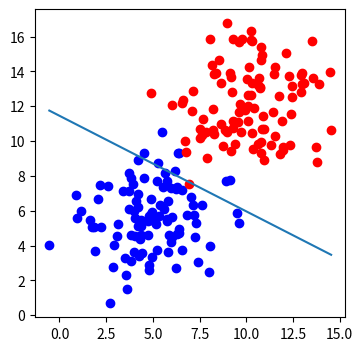

Source code (Python):
import numpy as np
import matplotlib.pyplot as plt

def draw( x1, x2 ):
    ln = plt.plot( x1, x2 )

def sigmoid( score ):
    #print ( "sigmoid:", score )
    return 1 / (1 + np.exp( -score ) )

def compute_error( line_parameters, points, y ):
    p = sigmoid( points * line_parameters )
    return -( np.log( p ).T * y + np.log( 1 - p ).T * ( 1 - y ) ) / points.shape[ 0 ]

def gradient_descent( line_parameters, points, y, alpha ):
    m = points.shape[ 0 ]
    for i in range( 500 ):
        p = sigmoid( points * line_parameters )
        gradient = points.T * ( p - y ) * ( alpha / m )
        line_parameters = line_parameters - gradient
        w1 = line_parameters.item( 0 )
        w2 = line_parameters.item( 1 )
        bias = line_parameters.item( 2 )
        x1 = np.array( [ points[ :, 0 ].min(), points[ :, 0 ].max() ] )
        if w2 != 0:
            x2 = -bias / w2 + x1 * ( -w1 / w2 )
        else:
            x2 = 0
    draw ( x1, x2 )

# prepare upper sample points (representing people having diabetis)
n_pts = 100
np.random.seed( 0 )
bias = np.ones( n_pts )

random_x1_values = np.random.normal( 10, 2, n_pts )
random_x2_values = np.random.normal( 12, 2, n_pts )
upper_region = np.array( [ random_x1_values, random_x2_values, bias ] ).T

# prepare lower sample points (representing people not having diabetis)
#np.random.seed(0)
random_x1_values = np.random.normal(5, 2, n_pts)
random_x2_values = np.random.normal(6, 2, n_pts)
lower_region = np.array( [ random_x1_values, random_x2_values, bias ] ).T

# concatenate lists of points
all_points = np.vstack( ( upper_region, lower_region ) )

line_parameters = np.matrix( [ np.zeros( 3 ) ] ).T
y = np.array( [ np.zeros( n_pts ), np.ones( n_pts ) ] ).reshape( n_pts * 2, 1 )

# render points into graph
_, ax = plt.subplots( figsize = ( 4, 4 ) )
ax.scatter( lower_region [ :, 0 ], lower_region [ :, 1 ], color='b' )
ax.scatter( upper_region [ :, 0 ], upper_region [ :, 1 ], color='r' )

gradient_descent( line_parameters, all_points, y, 0.06 )
plt.show()
